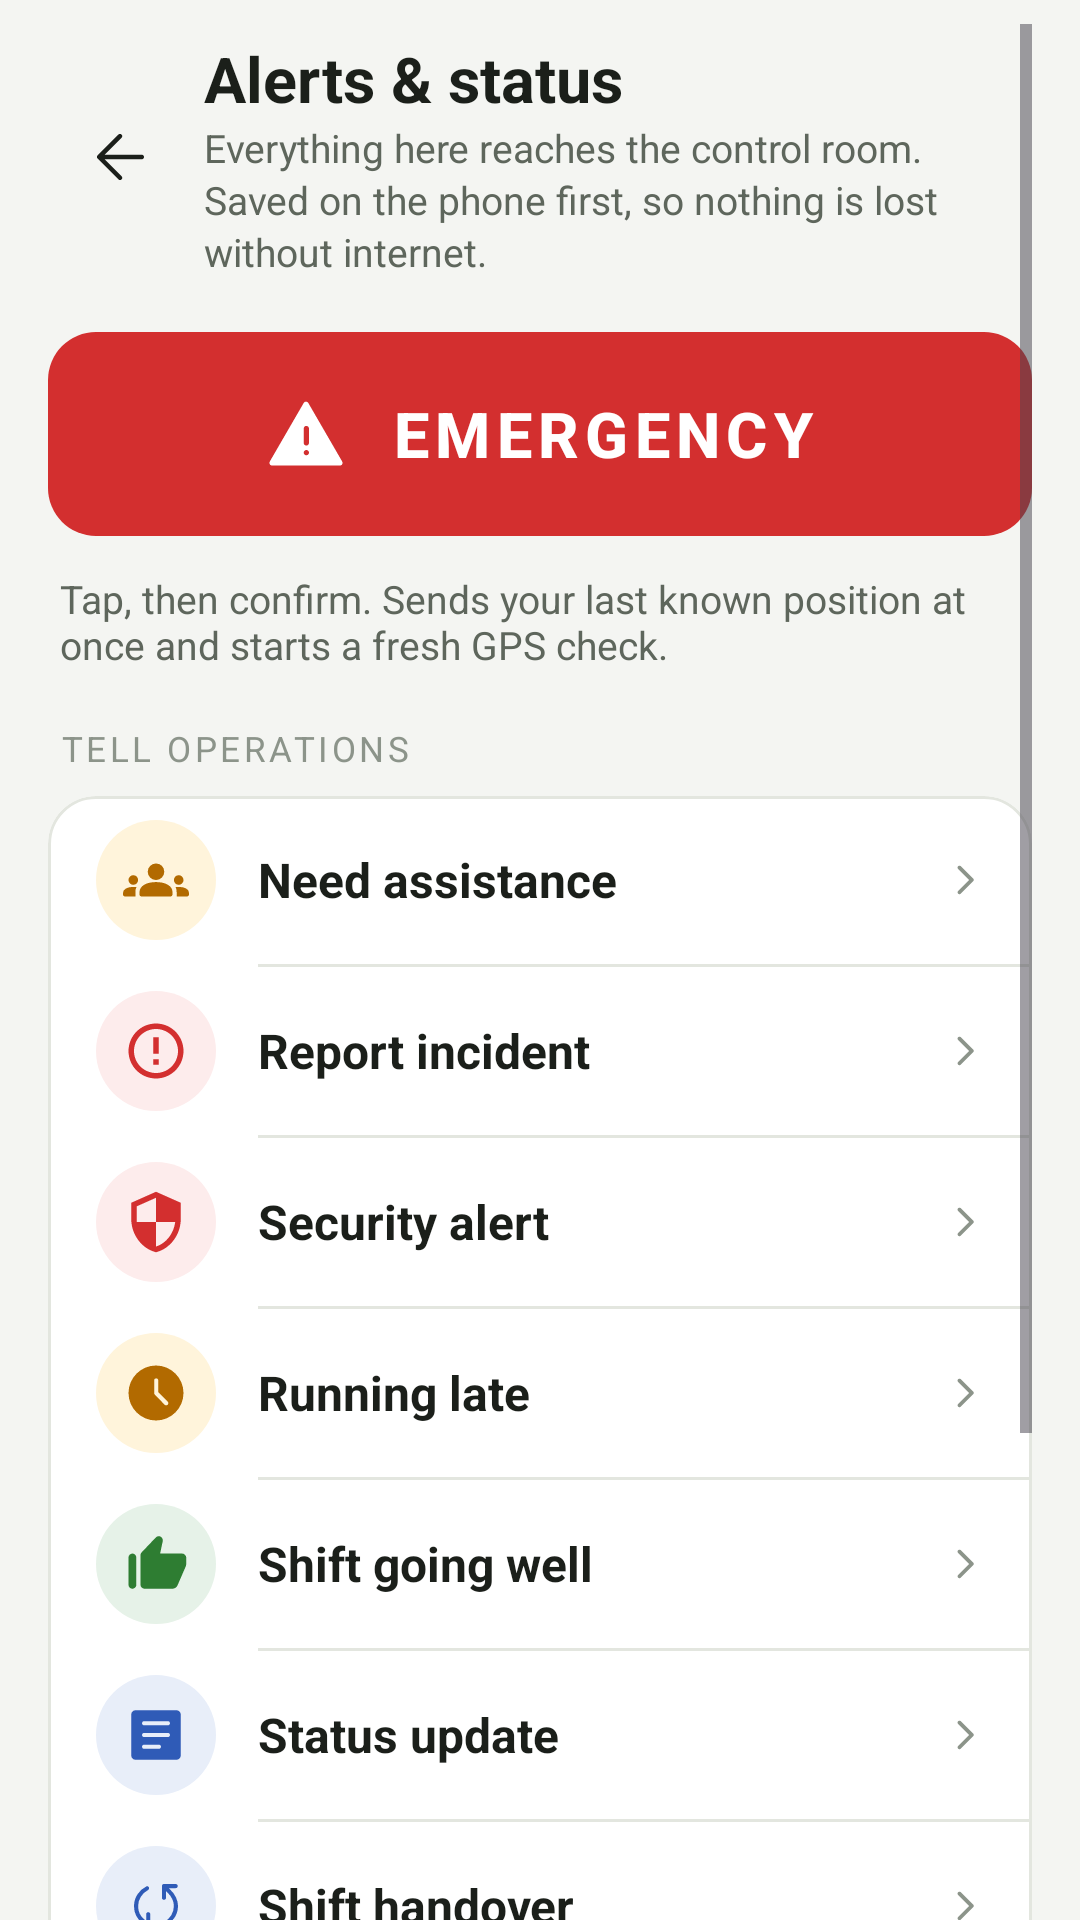

Here is an Android app screen rendered from its layout file. Give the layout XML and the strings, colors and styles it references.
<!-- AndroidManifest.xml: application theme Theme.Gateway -->
<!-- res/layout/activity_alerts.xml -->
<?xml version="1.0" encoding="utf-8"?>
<ScrollView xmlns:android="http://schemas.android.com/apk/res/android"
    xmlns:app="http://schemas.android.com/apk/res-auto"
    android:layout_width="match_parent" android:layout_height="match_parent" android:background="@color/surface2" android:clipToPadding="false"
    android:paddingStart="16dp" android:paddingEnd="16dp" android:paddingTop="8dp" android:paddingBottom="24dp">
    <LinearLayout android:layout_width="match_parent" android:layout_height="wrap_content" android:orientation="vertical">
        <LinearLayout android:layout_width="match_parent" android:layout_height="wrap_content" android:orientation="horizontal" android:gravity="center_vertical" android:paddingTop="4dp">
            <ImageButton android:id="@+id/back" android:layout_width="48dp" android:layout_height="48dp" android:background="?attr/selectableItemBackgroundBorderless" android:src="@drawable/ic_back" app:tint="@color/ink" android:contentDescription="@string/back" />
            <LinearLayout android:layout_width="0dp" android:layout_weight="1" android:layout_height="wrap_content" android:orientation="vertical" android:layout_marginStart="4dp">
                <TextView style="@style/Headline" android:layout_width="wrap_content" android:layout_height="wrap_content" android:text="@string/alerts_title" />
                <TextView style="@style/Body" android:layout_width="wrap_content" android:layout_height="wrap_content" android:text="@string/alerts_intro" android:textSize="13sp" />
            </LinearLayout>
        </LinearLayout>

        <com.google.android.material.button.MaterialButton android:id="@+id/emergency" style="@style/Button.Emergency" android:layout_width="match_parent" android:layout_height="wrap_content" android:layout_marginTop="14dp" android:text="@string/emergency_button" app:icon="@drawable/ic_warning" />
        <TextView android:layout_width="wrap_content" android:layout_height="wrap_content" android:layout_marginTop="8dp" android:paddingStart="4dp" android:paddingEnd="4dp" android:text="@string/emergency_long_hint" android:textColor="@color/ink2" android:textSize="13sp" />
        <TextView android:id="@+id/feedback" android:layout_width="match_parent" android:layout_height="wrap_content" android:layout_marginTop="10dp" android:background="@drawable/bg_banner_green" android:padding="14dp" android:textColor="@color/ink" android:textSize="14sp" android:visibility="gone" />

        <TextView style="@style/Label" android:layout_width="wrap_content" android:layout_height="wrap_content" android:layout_marginTop="18dp" android:paddingStart="4dp" android:text="@string/alerts_quick_label" />
        <com.google.android.material.card.MaterialCardView android:layout_width="match_parent" android:layout_height="wrap_content" android:layout_marginTop="8dp">
            <LinearLayout android:layout_width="match_parent" android:layout_height="wrap_content" android:orientation="vertical">
                <LinearLayout android:id="@+id/assistance" style="@style/ActionRow"><FrameLayout style="@style/ActionIconWrap" android:background="@drawable/circle_amber_soft"><ImageView style="@style/ActionIcon" android:src="@drawable/ic_people" app:tint="@color/warn_strong" /></FrameLayout><TextView style="@style/ActionText" android:text="@string/alert_assistance" /><ImageView style="@style/ActionChevron" /></LinearLayout>
                <View style="@style/RowDivider" />
                <LinearLayout android:id="@+id/incident" style="@style/ActionRow"><FrameLayout style="@style/ActionIconWrap" android:background="@drawable/circle_red_soft"><ImageView style="@style/ActionIcon" android:src="@drawable/ic_alert" app:tint="@color/critical" /></FrameLayout><TextView style="@style/ActionText" android:text="@string/alert_incident" /><ImageView style="@style/ActionChevron" /></LinearLayout>
                <View style="@style/RowDivider" />
                <LinearLayout android:id="@+id/security" style="@style/ActionRow"><FrameLayout style="@style/ActionIconWrap" android:background="@drawable/circle_red_soft"><ImageView style="@style/ActionIcon" android:src="@drawable/ic_shield" app:tint="@color/critical" /></FrameLayout><TextView style="@style/ActionText" android:text="@string/alert_security" /><ImageView style="@style/ActionChevron" /></LinearLayout>
                <View style="@style/RowDivider" />
                <LinearLayout android:id="@+id/late" style="@style/ActionRow"><FrameLayout style="@style/ActionIconWrap" android:background="@drawable/circle_amber_soft"><ImageView style="@style/ActionIcon" android:src="@drawable/ic_clock" app:tint="@color/warn_strong" /></FrameLayout><TextView style="@style/ActionText" android:text="@string/alert_late" /><ImageView style="@style/ActionChevron" /></LinearLayout>
                <View style="@style/RowDivider" />
                <LinearLayout android:id="@+id/ok" style="@style/ActionRow"><FrameLayout style="@style/ActionIconWrap" android:background="@drawable/circle_green_soft"><ImageView style="@style/ActionIcon" android:src="@drawable/ic_thumb_up" app:tint="@color/accent" /></FrameLayout><TextView style="@style/ActionText" android:text="@string/alert_ok" /><ImageView style="@style/ActionChevron" /></LinearLayout>
                <View style="@style/RowDivider" />
                <LinearLayout android:id="@+id/status" style="@style/ActionRow"><FrameLayout style="@style/ActionIconWrap" android:background="@drawable/circle_blue_soft"><ImageView style="@style/ActionIcon" android:src="@drawable/ic_doc" app:tint="@color/info" /></FrameLayout><TextView style="@style/ActionText" android:text="@string/alert_status" /><ImageView style="@style/ActionChevron" /></LinearLayout>
                <View style="@style/RowDivider" />
                <LinearLayout android:id="@+id/handover" style="@style/ActionRow"><FrameLayout style="@style/ActionIconWrap" android:background="@drawable/circle_blue_soft"><ImageView style="@style/ActionIcon" android:src="@drawable/ic_sync" app:tint="@color/info" /></FrameLayout><TextView style="@style/ActionText" android:text="@string/alert_handover" /><ImageView style="@style/ActionChevron" /></LinearLayout>
                <View style="@style/RowDivider" />
                <LinearLayout android:id="@+id/callOps" style="@style/ActionRow"><FrameLayout style="@style/ActionIconWrap" android:background="@drawable/circle_green"><ImageView style="@style/ActionIcon" android:src="@drawable/ic_phone" app:tint="@color/surface" /></FrameLayout><TextView style="@style/ActionText" android:text="@string/alert_call_ops" /><ImageView style="@style/ActionChevron" /></LinearLayout>
            </LinearLayout>
        </com.google.android.material.card.MaterialCardView>

        <TextView style="@style/Label" android:layout_width="wrap_content" android:layout_height="wrap_content" android:layout_marginTop="18dp" android:paddingStart="4dp" android:text="@string/alert_history_label" />
        <com.google.android.material.card.MaterialCardView android:layout_width="match_parent" android:layout_height="wrap_content" android:layout_marginTop="8dp">
            <LinearLayout android:id="@+id/history" android:layout_width="match_parent" android:layout_height="wrap_content" android:orientation="vertical" android:paddingStart="18dp" android:paddingEnd="18dp" android:paddingTop="10dp" android:paddingBottom="14dp" />
        </com.google.android.material.card.MaterialCardView>
        <TextView android:layout_width="wrap_content" android:layout_height="wrap_content" android:layout_marginTop="12dp" android:paddingStart="4dp" android:text="@string/alert_privacy" android:textColor="@color/ink3" android:textSize="12sp" />
    </LinearLayout>
</ScrollView>
<!-- resources referenced by this layout -->
<resources>
  <color name="accent">#2E7D32</color>
  <color name="critical">#D32F2F</color>
  <color name="info">#2F5BB7</color>
  <color name="ink">#1B1F1A</color>
  <color name="ink2">#5E665C</color>
  <color name="ink3">#8C948A</color>
  <color name="surface">#FFFFFF</color>
  <color name="surface2">#F4F5F2</color>
  <color name="warn_strong">#B26A00</color>
  <!-- drawable circle_amber_soft (drawable) -->
  <shape xmlns:android="http://schemas.android.com/apk/res/android" android:shape="oval"><solid android:color="@color/warn_soft"/></shape>
  <!-- drawable circle_blue_soft (drawable) -->
  <shape xmlns:android="http://schemas.android.com/apk/res/android" android:shape="oval"><solid android:color="@color/info_soft"/></shape>
  <!-- drawable circle_green_soft (drawable) -->
  <shape xmlns:android="http://schemas.android.com/apk/res/android" android:shape="oval"><solid android:color="@color/accent_soft"/></shape>
  <!-- drawable circle_red_soft (drawable) -->
  <shape xmlns:android="http://schemas.android.com/apk/res/android" android:shape="oval"><solid android:color="@color/critical_soft"/></shape>
  <string name="alert_assistance">Need assistance</string>
  <string name="alert_call_ops">Call operations</string>
  <string name="alert_handover">Shift handover</string>
  <string name="alert_history_label">Sent from this phone</string>
  <string name="alert_incident">Report incident</string>
  <string name="alert_late">Running late</string>
  <string name="alert_ok">Shift going well</string>
  <string name="alert_privacy">Alerts carry your last known position and the message you type. Nothing else.</string>
  <string name="alert_security">Security alert</string>
  <string name="alert_status">Status update</string>
  <string name="alerts_intro">Everything here reaches the control room. Saved on the phone first, so nothing is lost without internet.</string>
  <string name="alerts_quick_label">Tell operations</string>
  <string name="alerts_title">Alerts &amp; status</string>
  <string name="back">Back</string>
  <string name="emergency_button">EMERGENCY</string>
  <string name="emergency_long_hint">Tap, then confirm. Sends your last known position at once and starts a fresh GPS check.</string>
  <style name="ActionIcon">
          <item name="android:layout_width">22dp</item>
          <item name="android:layout_height">22dp</item>
          <item name="android:layout_gravity">center</item>
          <item name="android:contentDescription">@null</item>
      </style>
  <style name="ActionIconWrap">
          <item name="android:layout_width">40dp</item>
          <item name="android:layout_height">40dp</item>
      </style>
  <style name="Body">
          <item name="android:textSize">14sp</item>
          <item name="android:textColor">@color/ink2</item>
          <item name="android:lineSpacingExtra">2dp</item>
      </style>
  <style name="Headline">
          <item name="android:textSize">21sp</item>
          <item name="android:textColor">@color/ink</item>
          <item name="android:textStyle">bold</item>
      </style>
  <style name="RowDivider">
          <item name="android:layout_width">match_parent</item>
          <item name="android:layout_height">1dp</item>
          <item name="android:layout_marginStart">70dp</item>
          <item name="android:background">@color/line</item>
      </style>
  <color name="warn_soft">#FFF4DB</color>
  <color name="info_soft">#E8EEF9</color>
  <color name="accent_soft">#E6F2E8</color>
  <color name="critical_soft">#FDECEC</color>
  <color name="critical_strong">#B71C1C</color>
  <color name="line">#E3E6DF</color>
  <color name="accent_strong">#1B5E20</color>
  <color name="surface3">#F0F2EE</color>
  <color name="line_strong">#C9CEC4</color>
</resources>
